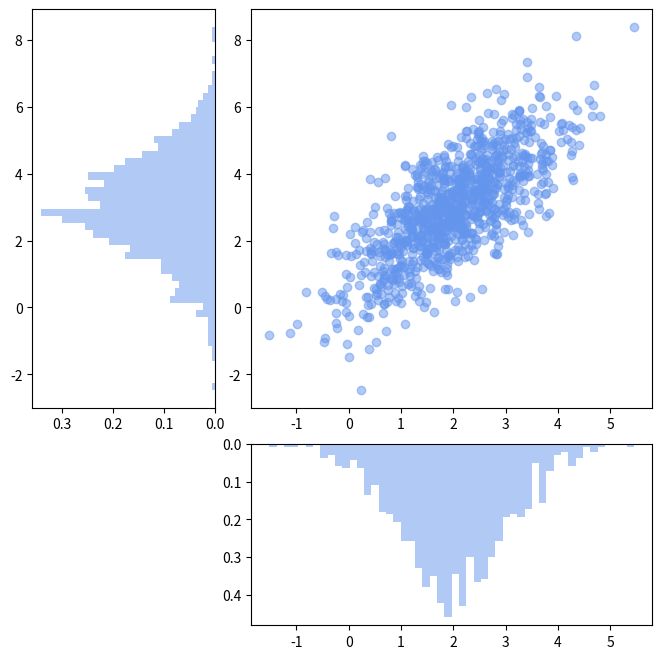

The script that saved this image: (Note: this script raises an exception after producing the figure.)
import numpy as np
import matplotlib.pyplot as plt
from enum import Enum
import os


class DiagramType(Enum):
    violin = 0,
    hist = 1,
    boxplot = 2


def _vizualize_violin(axis: plt.Axes, data: np.ndarray, vert=False) -> None:
    violin_parts = axis.violinplot(
        data,
        vert=vert,
        showmedians=True,
    )

    for body in violin_parts["bodies"]:
        body.set_facecolor("cornflowerblue")
        body.set_edgecolor("blue")
    for part in violin_parts:
        if part == "bodies":
            continue
        violin_parts[part].set_edgecolor("cornflowerblue")


def _vizualize_hist(axis: plt.Axes, data: np.ndarray, vert=False) -> None:
    axis.hist(
        data,
        bins=50,
        color="cornflowerblue",
        orientation= "vertical" if not vert else "horizontal",
        density=True,
        alpha=0.5,
    )


def _visualize_boxplot(axis: plt.Axes, data: np.ndarray, vert=False) -> None:
    axis.boxplot(
        data,
        vert=vert,
        patch_artist=True,
        boxprops=dict(facecolor="lightsteelblue"),
        medianprops=dict(color="k"),
    )


def _visualise(axis: plt.Axes, data: np.ndarray, diagram_type: DiagramType, vert=False) -> None:
    if diagram_type == DiagramType.boxplot:
        _visualize_boxplot(axis, data, vert)
    elif diagram_type == DiagramType.hist:
        _vizualize_hist(axis, data, vert)
    elif diagram_type == DiagramType.violin:
        _vizualize_violin(axis, data, vert)
    else:
        raise RuntimeError('unknown diagram type')


def visualize_distribution(
#    axis: plt.Axes, /не понятно как юзать в двумерном случае
    data: np.ndarray,
    diagram_type: DiagramType,
    path_to_save: str = "",
) -> None:
    if data.ndim == 1:
        figure = plt.figure(figsize=(8, 4))
        axis = figure.add_subplot()
        _visualise(axis, data, diagram_type)
        axis.set_yticks([])
    elif data.ndim == 2:
        figure = plt.figure(figsize=(8, 8))
        space = 0.2
        height = 3
        weight = 3

        grid = plt.GridSpec(height, weight, wspace=space, hspace=space)

        axis_scatter = figure.add_subplot(grid[:2, -2:])
        axis_scatter.scatter(data[:, 0], data[:, 1], color="cornflowerblue", alpha=0.5)
        
        axis_diagram_vertical = figure.add_subplot(grid[:2, 0], sharey=axis_scatter)
        axis_diagram_horizontal = figure.add_subplot(grid[-1, -2:], sharex=axis_scatter)

        _visualise(axis_diagram_vertical, data[:, 1], diagram_type, True)
        _visualise(axis_diagram_horizontal, data[:, 0], diagram_type)
        axis_diagram_vertical.invert_xaxis()
#        axis_diagram_vertical.set_xticks([])
        axis_diagram_horizontal.invert_yaxis()
#        axis_diagram_horizontal.set_yticks([])

    if path_to_save != "":
        if os.path.exists(path_to_save + '.png'):
            print(f'Warning: the file {path_to_save} was overwritten')
        plt.savefig(path_to_save)


if __name__ == "__main__":
    path_to_save = './homeworks/sem2_hw1/images/kartinka'

    a = np.array([[1, 2], [5, 6], [9, 2], [1, 4]])
    b = np.array([1, 1, 3, 4, 5, 5, 6, 4, 5, 3, 7, 8])

    mean = [2, 3]
    cov = [[1, 1], [1, 2]]
    space = 0.2


    visualize_distribution(np.random.multivariate_normal(mean, cov, size=1000), DiagramType.hist, path_to_save)
